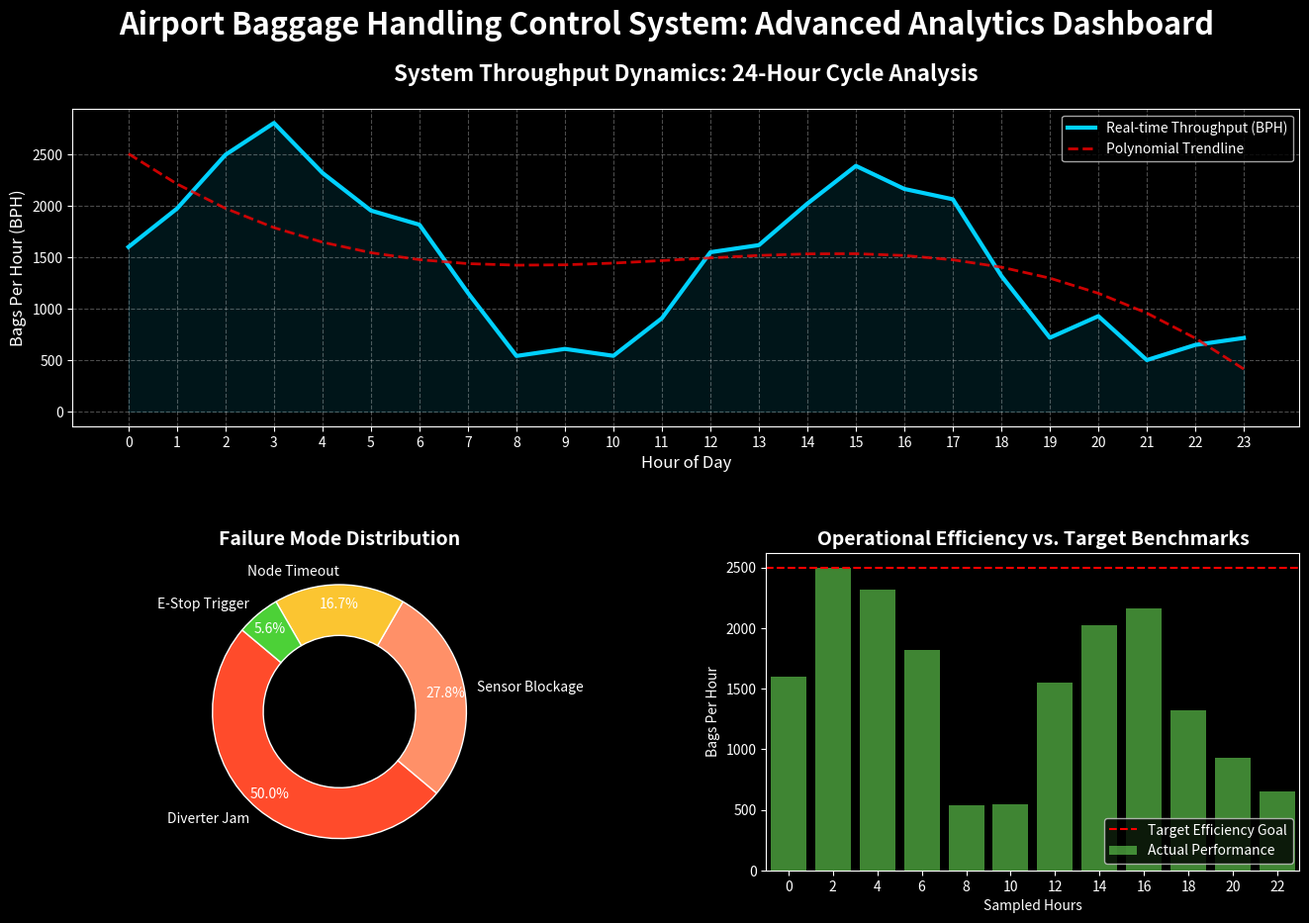

Write Python code to recreate this figure.
import matplotlib.pyplot as plt
import seaborn as sns
import pandas as pd
import numpy as np
import os

# Create assets directory
os.makedirs('assets', exist_ok=True)

# Professional Industrial Theme
plt.style.use('dark_background')
sns.set_palette("viridis")

# 1. GENERATE MOCK DATA: 24-Hour Throughput (Bags Per Hour)
np.random.seed(42)
hours = np.arange(24)
# Simulating peaks for morning/evening flight clusters
throughput = 1500 + 1000 * np.sin(np.pi * hours / 6) + np.random.normal(0, 200, 24)
throughput = np.clip(throughput, 500, 3000)

# Calculate Trendline (Polynomial Fit)
z = np.polyfit(hours, throughput, 3)
p = np.poly1d(z)
trendline = p(hours)

# 2. GENERATE MOCK DATA: Fault Distribution
fault_types = ['Diverter Jam', 'Sensor Blockage', 'Node Timeout', 'E-Stop Trigger']
fault_counts = [45, 25, 15, 5]

# 3. PLOTTING THE DASHBOARD
fig = plt.figure(figsize=(16, 10))
grid = plt.GridSpec(2, 2, wspace=0.3, hspace=0.4)

# Plot 1: Throughput Analysis with Trendline
ax1 = fig.add_subplot(grid[0, :])
sns.lineplot(x=hours, y=throughput, ax=ax1, color='#00d1ff', linewidth=3, label='Real-time Throughput (BPH)')
ax1.plot(hours, trendline, "r--", alpha=0.8, linewidth=2, label='Polynomial Trendline')
ax1.fill_between(hours, throughput, 0, color='#00d1ff', alpha=0.1)
ax1.set_title('System Throughput Dynamics: 24-Hour Cycle Analysis', fontsize=16, fontweight='bold', pad=20)
ax1.set_xlabel('Hour of Day', fontsize=12)
ax1.set_ylabel('Bags Per Hour (BPH)', fontsize=12)
ax1.set_xticks(hours)
ax1.grid(True, linestyle='--', alpha=0.3)
ax1.legend(loc='upper right')

# Plot 2: Fault Distribution (Donut Chart)
ax2 = fig.add_subplot(grid[1, 0])
colors = ['#ff4b2b', '#ff9068', '#fbc531', '#4cd137']
wedges, texts, autotexts = ax2.pie(fault_counts, labels=fault_types, autopct='%1.1f%%', 
                                  colors=colors, startangle=140, pctdistance=0.85, 
                                  wedgeprops=dict(width=0.4, edgecolor='w'))
ax2.set_title('Failure Mode Distribution', fontsize=14, fontweight='bold')

# Plot 3: System Efficiency (Cumulative Success vs. Goal)
ax3 = fig.add_subplot(grid[1, 1])
goals = np.full(24, 2500)
sns.barplot(x=hours[::2], y=throughput[::2], ax=ax3, color='#4cd137', alpha=0.7, label='Actual Performance')
ax3.axhline(2500, color='red', linestyle='--', label='Target Efficiency Goal')
ax3.set_title('Operational Efficiency vs. Target Benchmarks', fontsize=14, fontweight='bold')
ax3.set_ylabel('Bags Per Hour')
ax3.set_xlabel('Sampled Hours')
ax3.legend(loc='lower right')

plt.suptitle('Airport Baggage Handling Control System: Advanced Analytics Dashboard', fontsize=22, fontweight='bold', y=0.98)
plt.savefig('assets/system_analytics_dashboard.png', dpi=300, bbox_inches='tight', facecolor='#121212')
print("Advanced analytics dashboard generated successfully at assets/system_analytics_dashboard.png")
